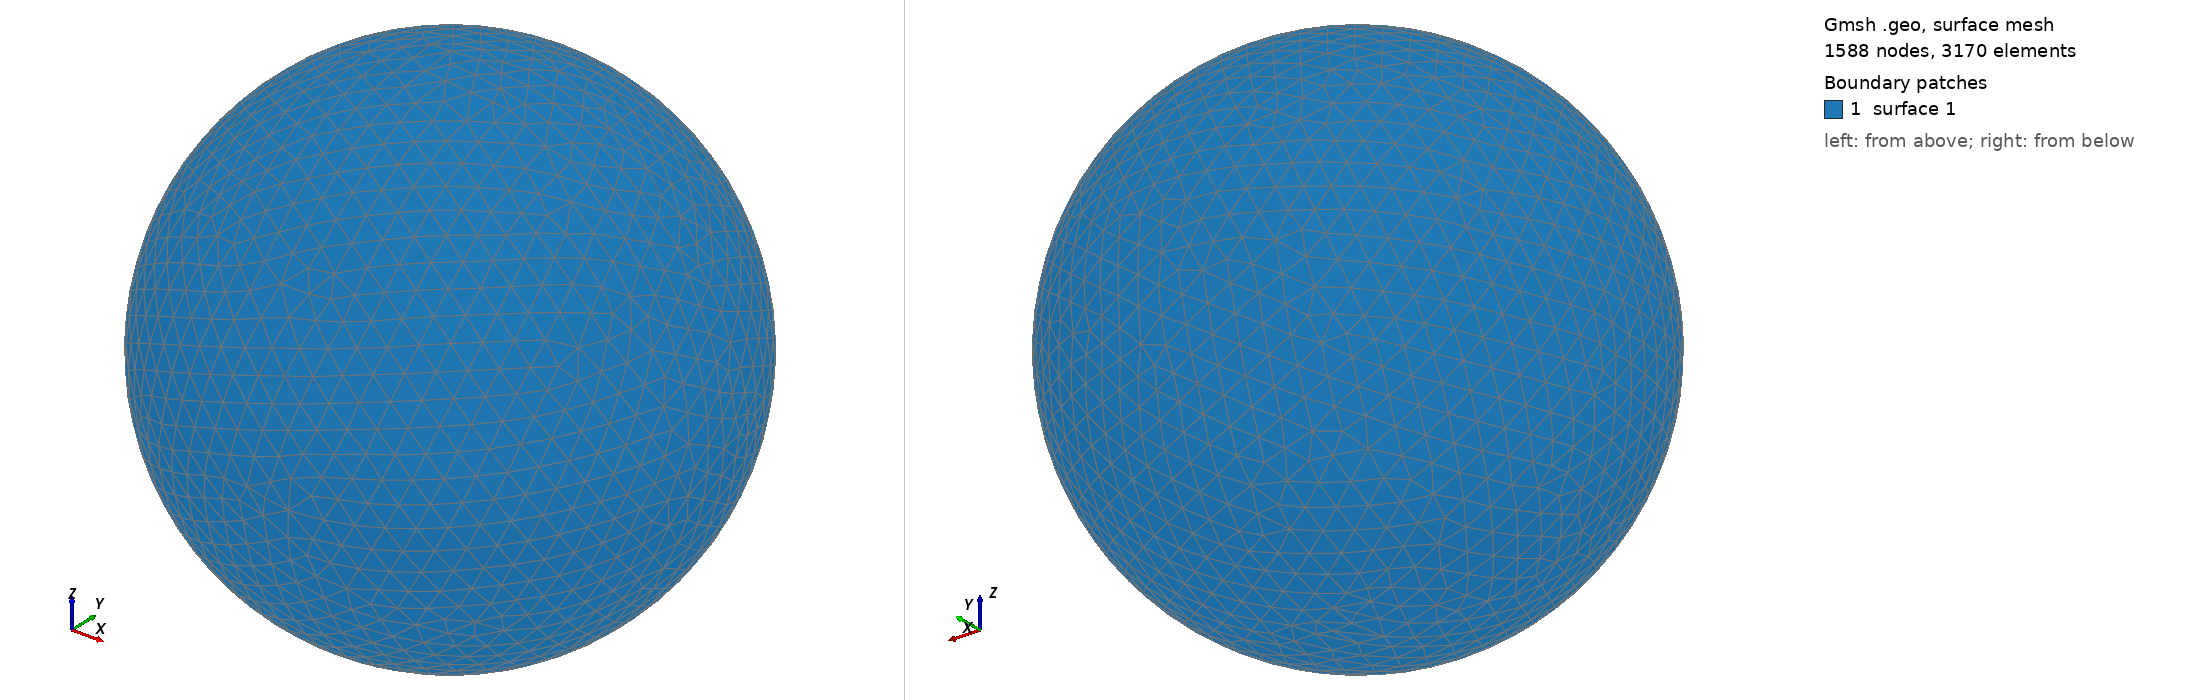

Gmsh geometry script, surface-meshed: 1588 nodes, 3170 surface elements. Boundary patches (legend numbers): 1 surface 1. Left view from above one corner, right view from below the opposite corner. The script declares no physical surfaces, so the legend lists its geometric surfaces. The drawing asked Gmsh for element sizes between 1% and 20% of the model's largest extent; the script's own settings can give other sizes.

=== shot1860.geo (drawn) ===
SetFactory("OpenCASCADE");
Point(1) = {0,0,0,0};
Sphere(1) = {0,0,0,0.08731000};
MeshSize{ PointsOf{ Surface{:}; } } = 0.008731000;
Mesh.ElementOrder=1;
Mesh.Format=39;
